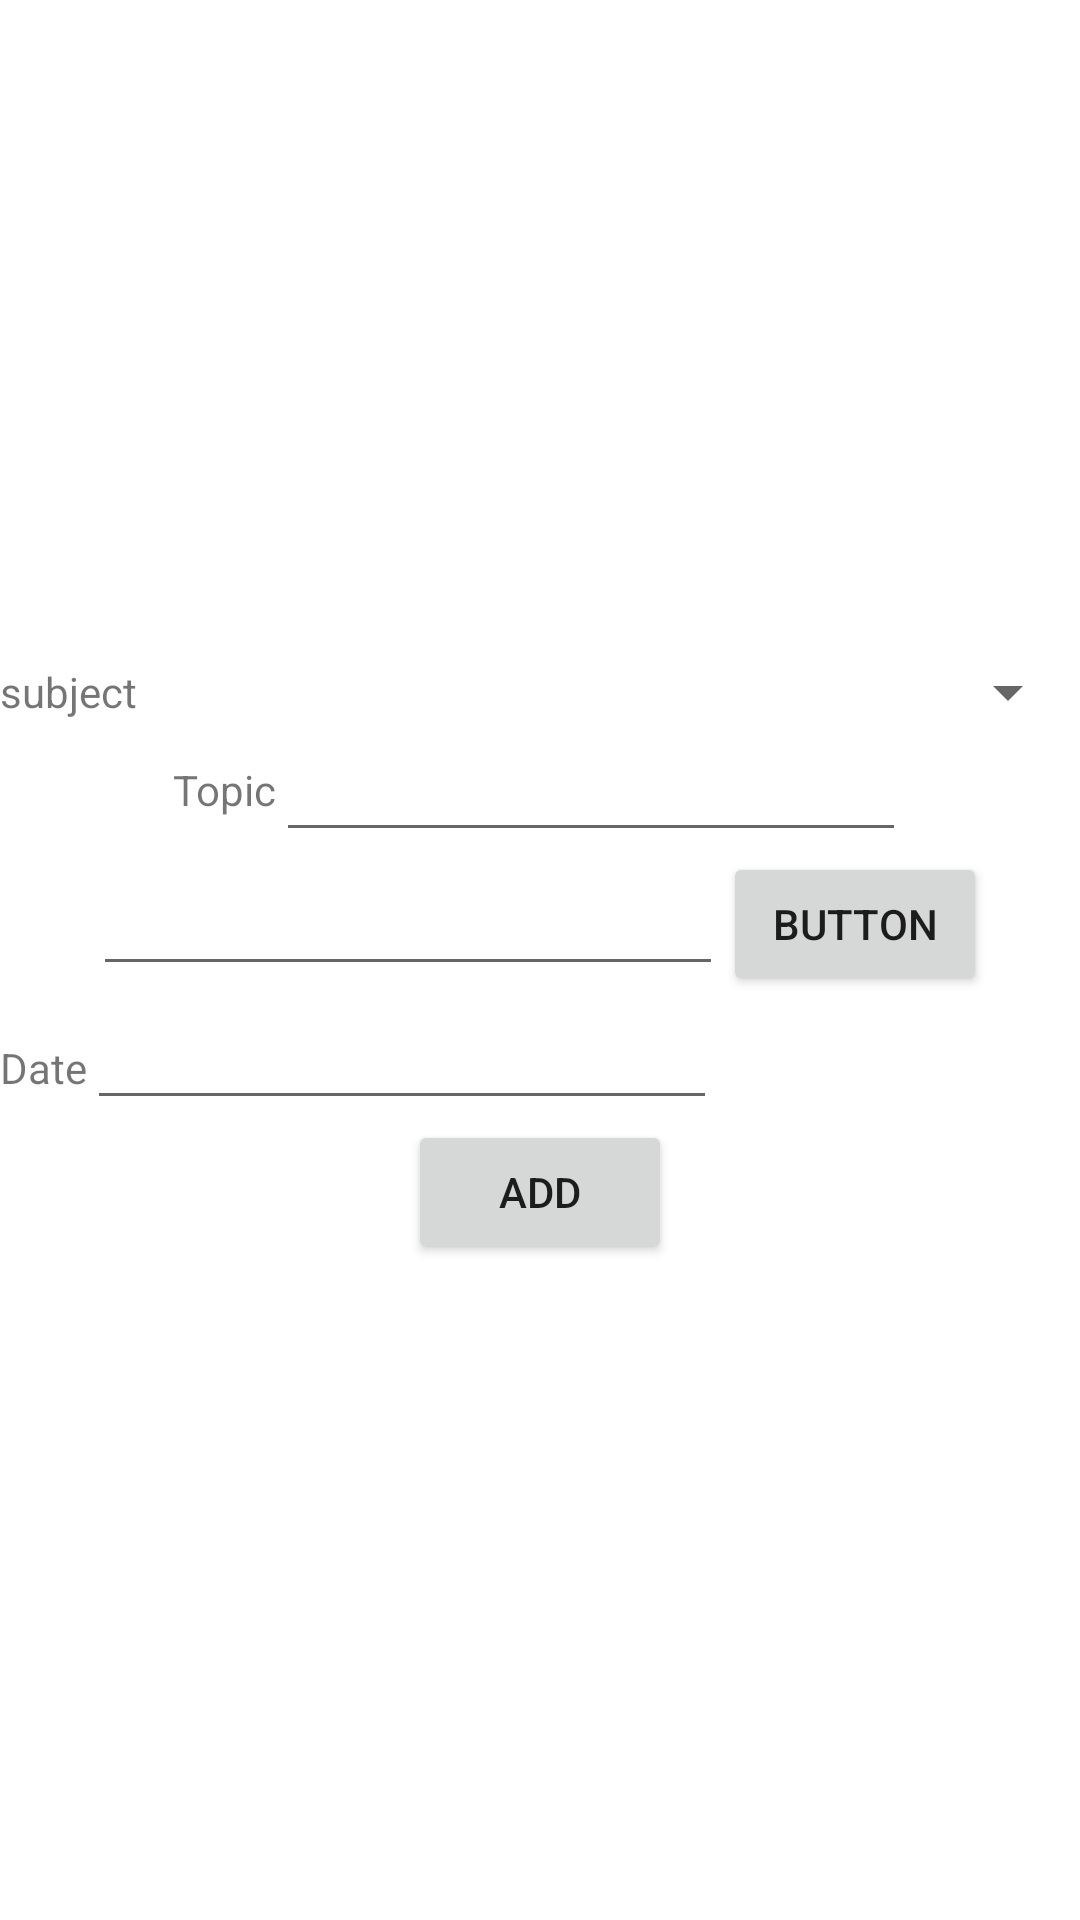

Reconstruct the res/layout file that produces this screen, plus the resources it refers to.
<!-- AndroidManifest.xml: application theme Theme.AMSApplication -->
<!-- res/layout/activity_addstudymat.xml -->
<?xml version="1.0" encoding="utf-8"?>
<LinearLayout xmlns:android="http://schemas.android.com/apk/res/android"
    xmlns:app="http://schemas.android.com/apk/res-auto"
    xmlns:tools="http://schemas.android.com/tools"
    android:layout_width="match_parent"
    android:layout_height="match_parent"
    android:orientation="vertical"
    android:gravity="center"
    tools:context=".addstudymat">

    <TableRow
        android:layout_width="match_parent"
        android:gravity="center"
        android:layout_height="wrap_content" >

        <TextView
            android:id="@+id/textView32"
            android:layout_width="137dp"
            android:layout_height="wrap_content"
            android:text="subject" />

        <Spinner
            android:id="@+id/spinner7"
            android:layout_width="match_parent"
            android:layout_height="wrap_content" />
    </TableRow>

    <TableRow
        android:layout_width="match_parent"
        android:gravity="center"
        android:layout_height="wrap_content" >

        <TextView
            android:id="@+id/textView33"
            android:layout_width="wrap_content"
            android:layout_height="wrap_content"
            android:text="Topic" />

        <EditText
            android:id="@+id/editTextTextPersonName18"
            android:layout_width="wrap_content"
            android:layout_height="wrap_content"
            android:ems="10"
            android:inputType="textPersonName" />
    </TableRow>

    <TableRow
        android:layout_width="match_parent"
        android:gravity="center"
        android:layout_height="wrap_content" >

        <EditText
            android:id="@+id/editTextTextPersonName19"
            android:layout_width="wrap_content"
            android:layout_height="wrap_content"
            android:ems="10"
            android:inputType="textPersonName" />

        <Button
            android:id="@+id/button11"
            android:layout_width="wrap_content"
            android:layout_height="wrap_content"
            android:text="Button" />
    </TableRow>

    <TableRow
        android:layout_width="match_parent"
        android:layout_height="wrap_content" >

        <TextView
            android:id="@+id/textView34"
            android:layout_width="wrap_content"
            android:layout_height="wrap_content"
            android:text="Date" />

        <EditText
            android:id="@+id/editTextTextPersonName20"
            android:layout_width="wrap_content"
            android:layout_height="wrap_content"
            android:ems="10"
            android:inputType="textPersonName" />
    </TableRow>

    <TableRow
        android:layout_width="match_parent"
        android:layout_height="wrap_content"
        android:gravity="center">

        <Button
            android:id="@+id/button12"
            android:layout_width="wrap_content"
            android:layout_height="wrap_content"
            android:text="add" />
    </TableRow>
</LinearLayout>
<!-- resources referenced by this layout -->
<resources>
  <style name="Theme.AMSApplication" parent="Theme.MaterialComponents.DayNight.NoActionBar">
          
          <item name="colorPrimary">@color/primary</item>
          <item name="colorPrimaryVariant">@color/primary_dark</item>
          <item name="colorOnPrimary">@color/white</item>
          
          <item name="colorSecondary">@color/secondary</item>
          <item name="colorSecondaryVariant">@color/secondary_dark</item>
          <item name="colorOnSecondary">@color/white</item>
          
          <item name="android:statusBarColor" tools:targetApi="l">?attr/colorPrimaryVariant</item>
          
      </style>
  <color name="primary">#2563EB</color>
  <color name="primary_dark">#1D4ED8</color>
  <color name="white">#FFFFFF</color>
  <color name="secondary">#7C3AED</color>
  <color name="secondary_dark">#6D28D9</color>
</resources>
